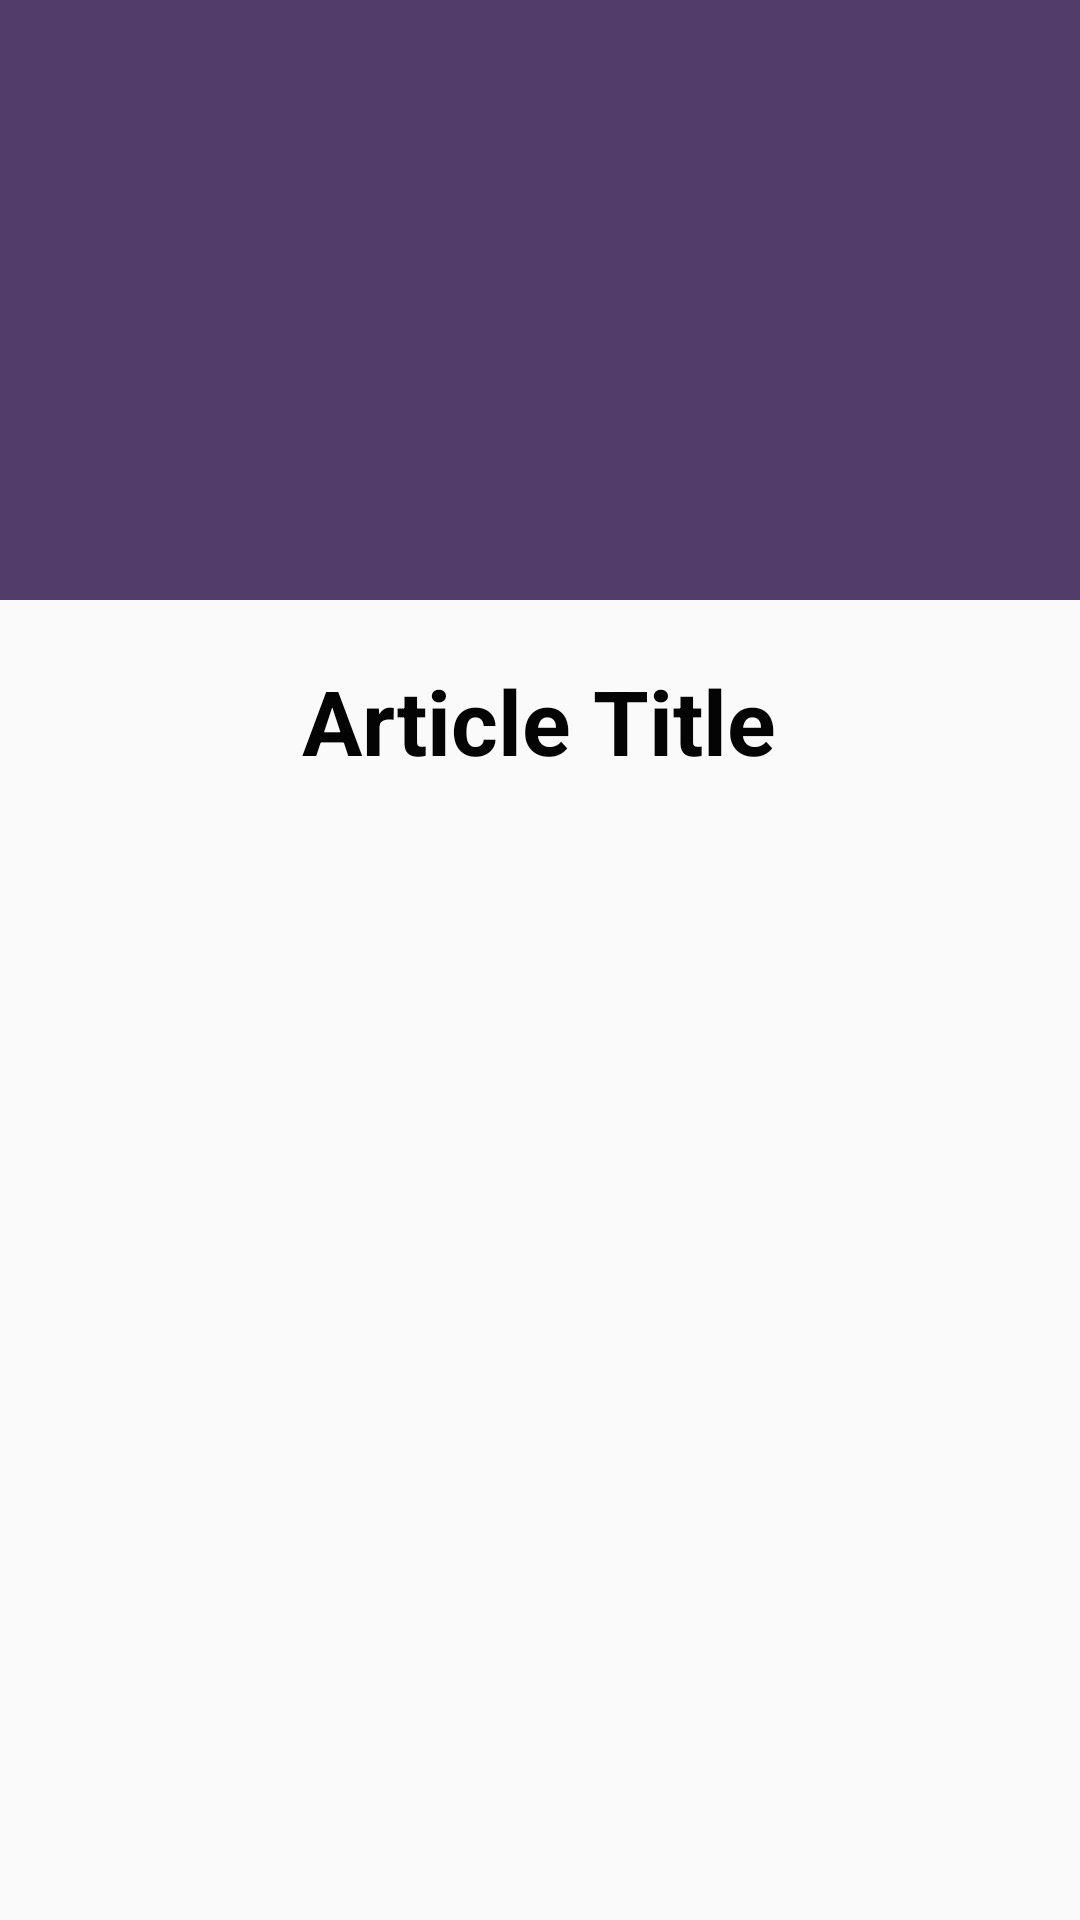

The Android layout XML behind this screen, and the referenced resources:
<!-- AndroidManifest.xml: application theme AppTheme -->
<!-- res/layout/activity_article_details.xml -->
<?xml version="1.0" encoding="utf-8"?>
<ScrollView xmlns:android="http://schemas.android.com/apk/res/android"
    android:layout_width="fill_parent"
    android:layout_height="wrap_content">

    <RelativeLayout xmlns:android="http://schemas.android.com/apk/res/android"
        xmlns:tools="http://schemas.android.com/tools"
        android:id="@+id/activity_article_details"
        android:layout_width="match_parent"
        android:layout_height="wrap_content"
        android:paddingBottom="@dimen/activity_vertical_margin"
        android:paddingLeft="@dimen/activity_horizontal_margin"
        android:paddingRight="@dimen/activity_horizontal_margin"
        android:paddingTop="@dimen/activity_vertical_margin"
        tools:context="com.benjaminabel.evawiki.activity.ArticleDetailsActivity">

        <ImageView
            android:id="@+id/article_details_thumbnail"
            android:layout_width="match_parent"
            android:layout_height="200sp"
            android:layout_alignParentEnd="true"
            android:layout_centerHorizontal="true"
            android:layout_marginBottom="20sp"
            android:background="@color/colorPrimaryDark"
            android:transitionName="@string/transition_article_thumbnail" />

        <TextView
            android:id="@+id/article_details_title"
            android:layout_width="wrap_content"
            android:layout_height="wrap_content"
            android:layout_below="@id/article_details_thumbnail"
            android:layout_centerHorizontal="true"
            android:layout_marginBottom="20sp"
            android:text="Article Title"
            android:textColor="#040404"
            android:textSize="30sp"
            android:textStyle="bold"
            android:transitionName="@string/transition_article_details" />

        <LinearLayout
            android:id="@+id/layout_details"
            android:layout_width="match_parent"
            android:layout_height="wrap_content"
            android:layout_below="@id/article_details_title"
            android:orientation="vertical"/>

    </RelativeLayout>
</ScrollView>
<!-- resources referenced by this layout -->
<resources>
  <color name="colorPrimaryDark">#523D6A</color>
  <string name="transition_article_details">transition_article_details</string>
  <string name="transition_article_thumbnail">transition_article_thumbnail</string>
  <style name="AppTheme" parent="Theme.AppCompat.Light.DarkActionBar">
          
          <item name="colorPrimary">@color/colorPrimary</item>
          <item name="colorPrimaryDark">@color/colorPrimaryDark</item>
          <item name="colorAccent">@color/colorAccent</item>
          <item name="android:windowContentTransitions">true</item>
      </style>
  <color name="colorPrimary">#765898</color>
  <color name="colorAccent">#52d053</color>
</resources>
